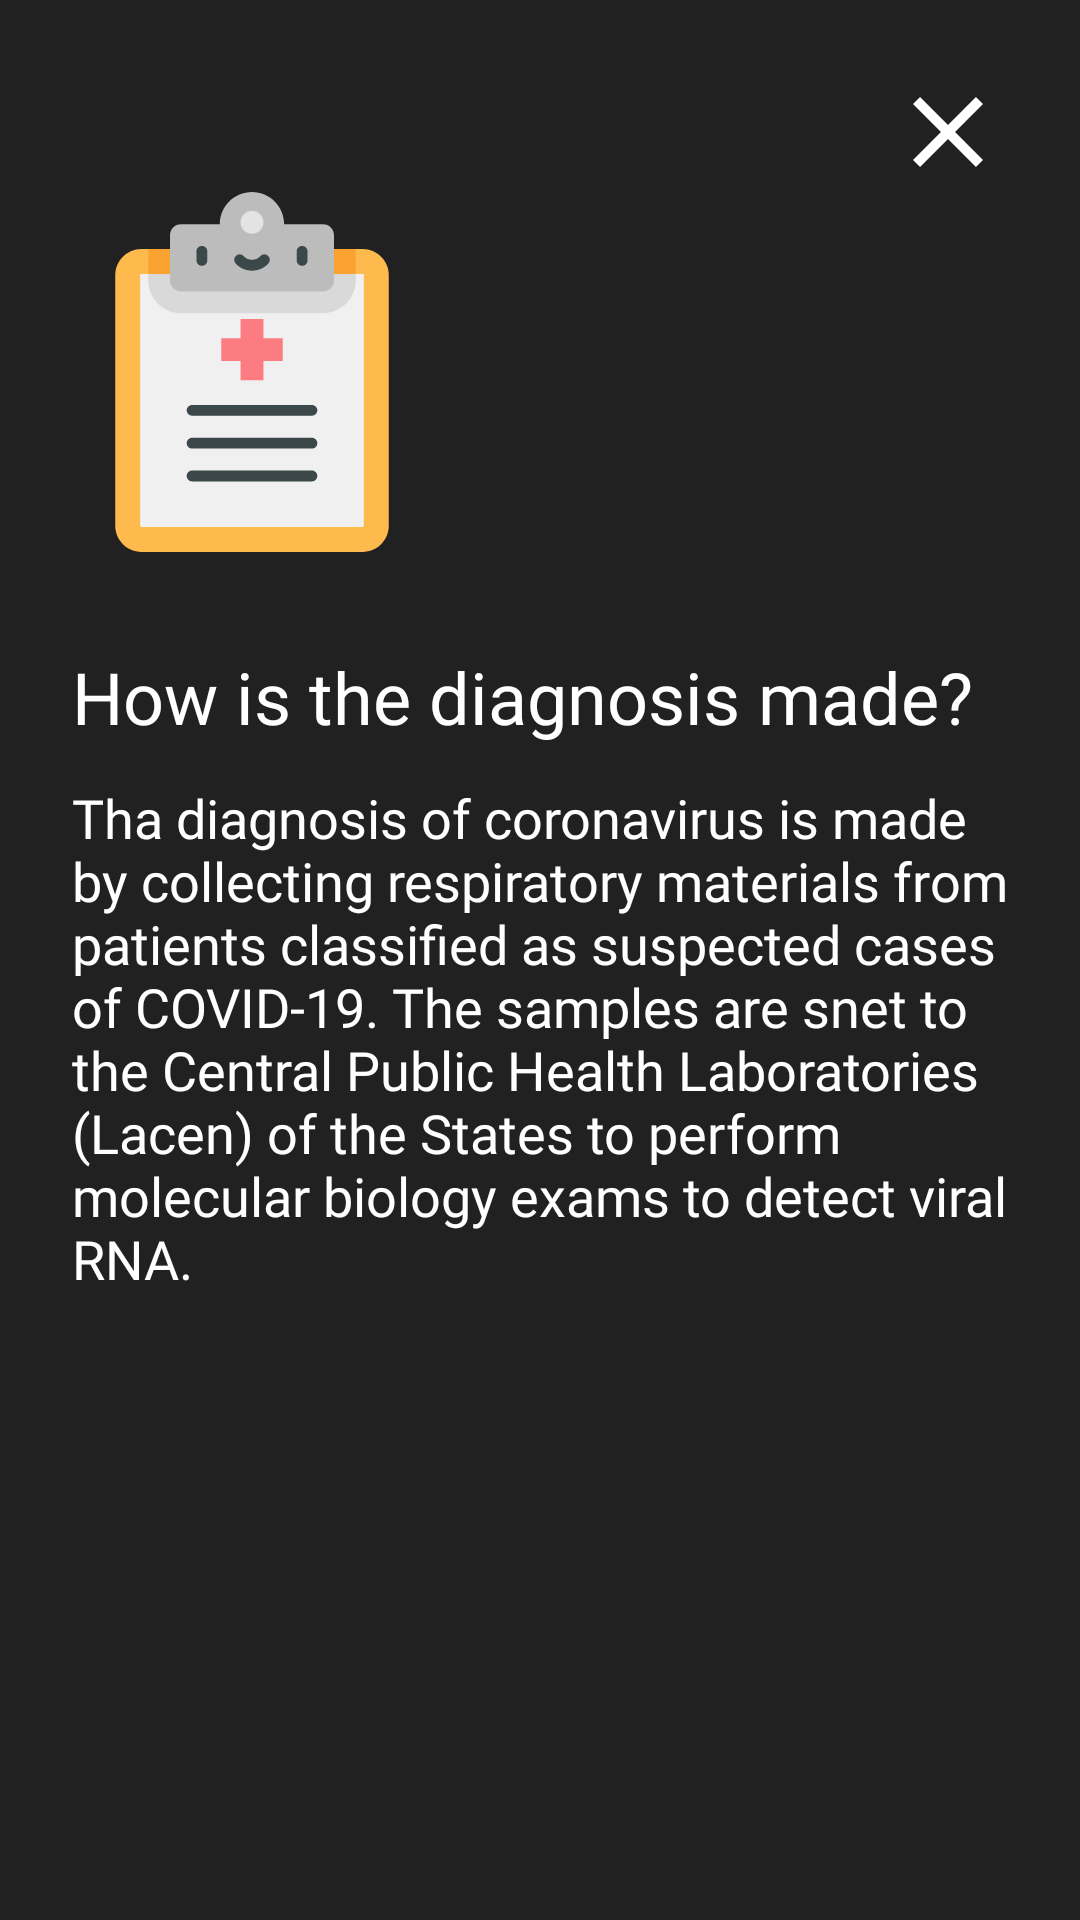

Write the Android layout XML for this screen, with the resource values it uses.
<!-- AndroidManifest.xml: application theme AppTheme -->
<!-- res/layout/fragment_diagnosis_detail.xml -->
<?xml version="1.0" encoding="utf-8"?>
<androidx.constraintlayout.widget.ConstraintLayout xmlns:android="http://schemas.android.com/apk/res/android"
    xmlns:app="http://schemas.android.com/apk/res-auto"
    xmlns:tools="http://schemas.android.com/tools"
    android:layout_width="match_parent"
    android:layout_height="match_parent"
    android:background="@color/gray_extra_dark">

    <ScrollView
        android:layout_width="0dp"
        android:layout_height="0dp"
        android:fillViewport="true"
        app:layout_constraintBottom_toBottomOf="parent"
        app:layout_constraintEnd_toEndOf="parent"
        app:layout_constraintStart_toStartOf="parent"
        app:layout_constraintTop_toTopOf="parent">

        <androidx.constraintlayout.widget.ConstraintLayout
            android:layout_width="match_parent"
            android:layout_height="wrap_content"
            android:paddingBottom="@dimen/spacing_lg">

            <androidx.appcompat.widget.AppCompatImageView
                android:id="@+id/iconDetail"
                android:layout_width="120dp"
                android:layout_height="120dp"
                android:layout_marginStart="@dimen/spacing_md"
                android:layout_marginTop="@dimen/spacing_xxxxlg"
                app:layout_constraintStart_toStartOf="parent"
                app:layout_constraintTop_toTopOf="parent"
                app:srcCompat="@drawable/ic_diagnosis_detail" />

            <androidx.appcompat.widget.AppCompatImageView
                android:id="@+id/closeImage"
                android:layout_width="40dp"
                android:layout_height="40dp"
                android:layout_marginStart="@dimen/spacing_md"
                android:layout_marginTop="@dimen/spacing_md"
                android:layout_marginEnd="@dimen/spacing_md"
                app:layout_constraintEnd_toEndOf="parent"
                app:layout_constraintTop_toTopOf="parent"
                app:srcCompat="@drawable/ic_close" />

            <TextView
                android:id="@+id/title"
                android:layout_width="match_parent"
                android:layout_height="wrap_content"
                android:layout_marginTop="@dimen/spacing_lg"
                android:layout_marginStart="@dimen/spacing_md"
                android:fontFamily="@font/nunito_sans_extrabold"
                android:text="@string/diagnosis_title"
                android:textColor="@color/white"
                android:textSize="@dimen/text_size_md"
                app:fontFamily="@font/nunito_sans_extrabold"
                app:layout_constraintTop_toBottomOf="@+id/iconDetail"
                tools:layout_editor_absoluteX="24dp" />

            <TextView
                android:id="@+id/subtitle"
                android:layout_width="match_parent"
                android:layout_height="wrap_content"
                android:layout_marginTop="@dimen/spacing_xs"
                android:layout_marginStart="@dimen/spacing_md"
                android:layout_marginEnd="@dimen/spacing_md"
                android:fontFamily="@font/nunito_sans_semibold"
                android:text="@string/diagnosis_detail"
                android:textColor="@color/white"
                android:textSize="@dimen/text_size_ssm"
                app:fontFamily="@font/nunito_sans_semibold"
                app:layout_constraintTop_toBottomOf="@+id/title"
                tools:layout_editor_absoluteX="24dp" />

        </androidx.constraintlayout.widget.ConstraintLayout>

    </ScrollView>

</androidx.constraintlayout.widget.ConstraintLayout>
<!-- resources referenced by this layout -->
<resources>
  <color name="gray_extra_dark">#212121</color>
  <color name="white">#FFFFFF</color>
  <dimen name="spacing_lg">32dp</dimen>
  <dimen name="spacing_md">24dp</dimen>
  <dimen name="spacing_xs">12dp</dimen>
  <dimen name="spacing_xxxxlg">64dp</dimen>
  <dimen name="text_size_md">24sp</dimen>
  <dimen name="text_size_ssm">18sp</dimen>
  <!-- drawable ic_close (drawable) -->
  <vector xmlns:android="http://schemas.android.com/apk/res/android"
      android:width="24dp"
      android:height="24dp"
      android:viewportWidth="24"
      android:viewportHeight="24">
    <path
        android:fillColor="#FFFFFFFF"
        android:pathData="M19,6.41L17.59,5L12,10.59L6.41,5L5,6.41L10.59,12L5,17.59L6.41,19L12,13.41L17.59,19L19,17.59L13.41,12L19,6.41Z"/>
  </vector>
  <!-- drawable ic_diagnosis_detail: vector/xml drawable (drawable, 3441 chars, omitted) -->
  <string name="diagnosis_detail">Tha diagnosis of coronavirus is made by collecting respiratory materials from patients classified as suspected cases of COVID-19. The samples are snet to the Central Public Health Laboratories (Lacen) of the States to perform molecular biology exams to detect viral RNA.</string>
  <string name="diagnosis_title">How is the diagnosis made?</string>
  <style name="AppTheme" parent="Theme.AppCompat.Light.NoActionBar">
          
          <item name="colorPrimary">@color/colorPrimary</item>
          <item name="colorPrimaryDark">@color/colorPrimaryDark</item>
          <item name="colorAccent">@color/colorAccent</item>
          <item name="android:windowBackground">@color/black</item>
      </style>
  <color name="colorPrimary">#555656</color>
  <color name="colorPrimaryDark">#000000</color>
  <color name="colorAccent">#FFC000</color>
  <color name="black">#000000</color>
</resources>
